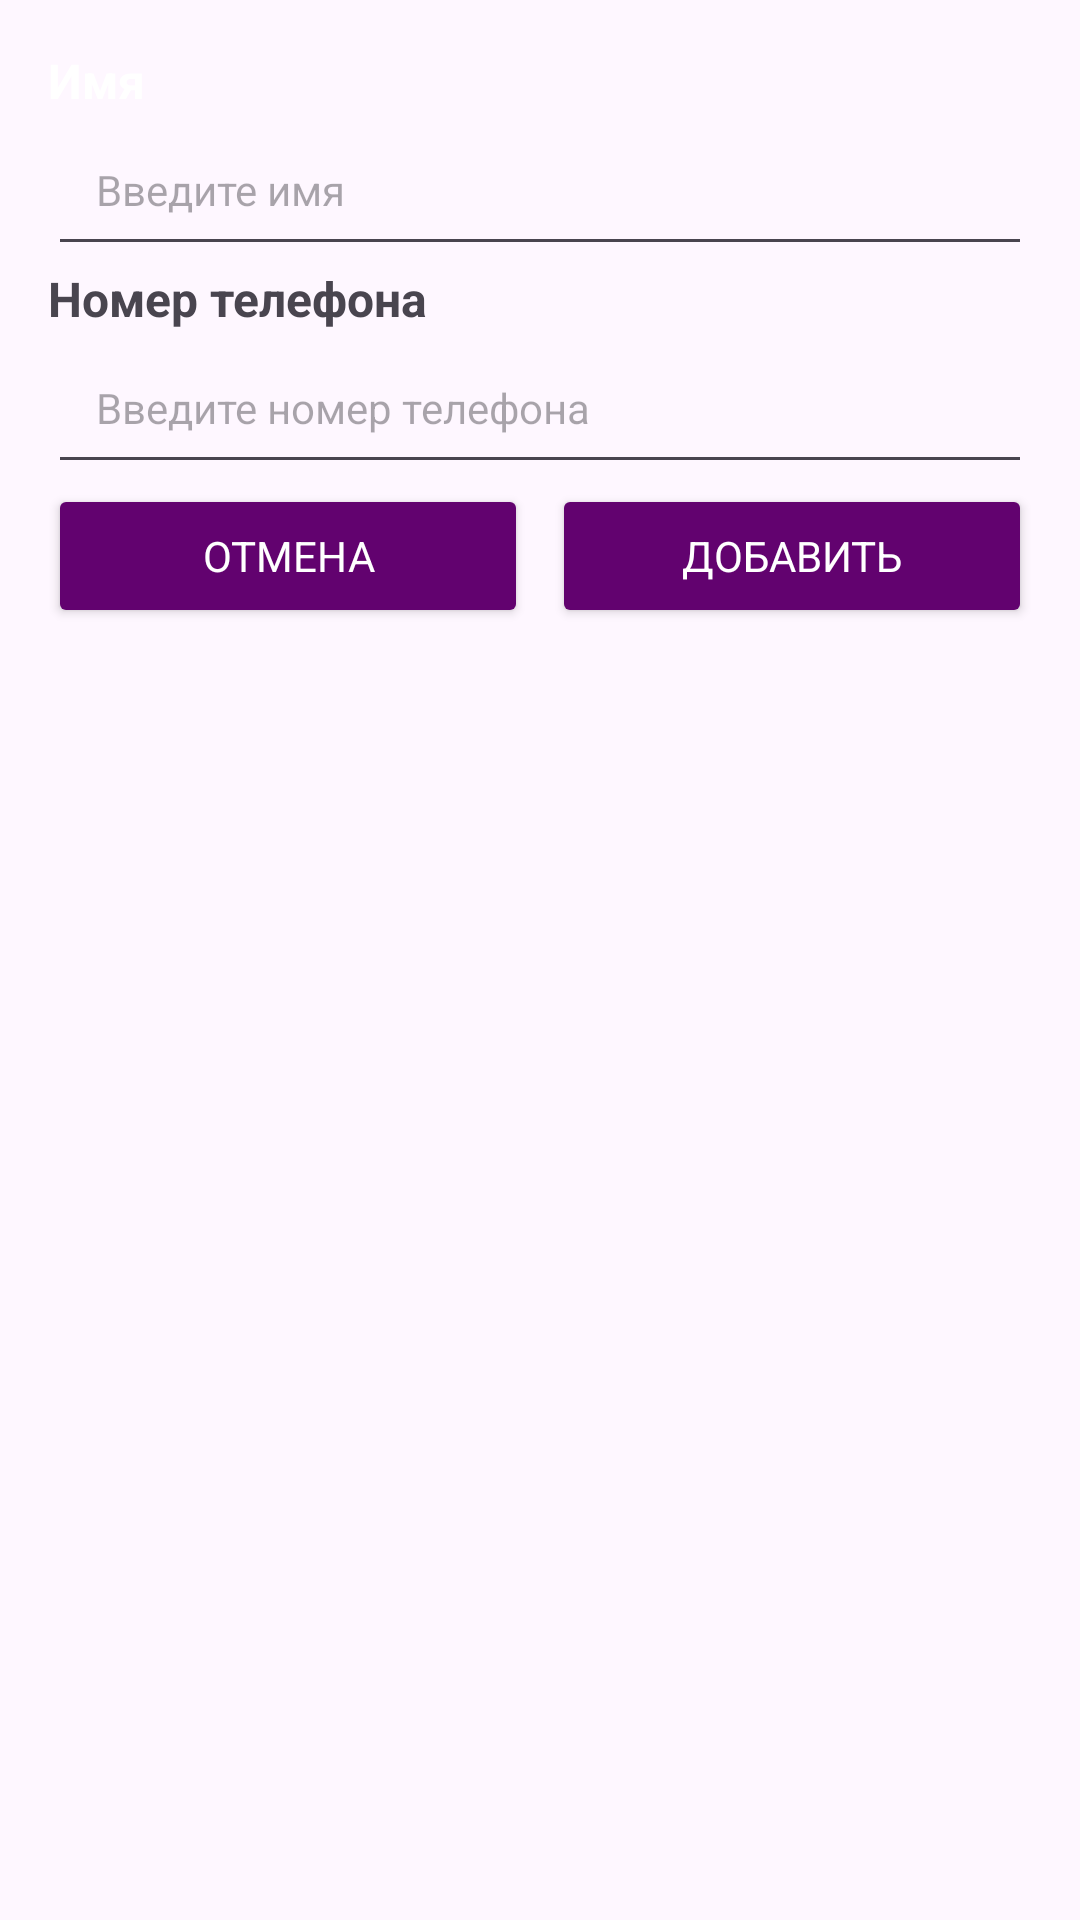

Layout XML and referenced resources for this Android screen:
<!-- AndroidManifest.xml: application theme Theme.RecyclerViewX -->
<!-- res/layout/dialog_add_contact.xml -->
<?xml version="1.0" encoding="utf-8"?>
<androidx.constraintlayout.widget.ConstraintLayout xmlns:android="http://schemas.android.com/apk/res/android"
    android:layout_width="match_parent"
    android:layout_height="wrap_content"
    xmlns:app="http://schemas.android.com/apk/res-auto"
    android:padding="16dp">

    <TextView
        android:id="@+id/nameLabel"
        android:layout_width="wrap_content"
        android:layout_height="wrap_content"
        android:text="Имя"
        android:textSize="16sp"
        android:textStyle="bold"
        android:textColor="#FFFFFF"
        app:layout_constraintStart_toStartOf="parent"
        app:layout_constraintTop_toTopOf="parent"
        android:layout_marginBottom="8dp" />

    <EditText
        android:id="@+id/nameEditText"
        android:layout_width="0dp"
        android:layout_height="wrap_content"
        android:hint="Введите имя"
        android:textSize="14sp"
        android:padding="16dp"
        app:layout_constraintStart_toStartOf="parent"
        app:layout_constraintEnd_toEndOf="parent"
        app:layout_constraintTop_toBottomOf="@id/nameLabel"
        android:layout_marginBottom="16dp"
        android:inputType="textPersonName" />

    <TextView
        android:id="@+id/phoneLabel"
        android:layout_width="wrap_content"
        android:layout_height="wrap_content"
        android:text="Номер телефона"
        android:textSize="16sp"
        android:textStyle="bold"
        app:layout_constraintStart_toStartOf="parent"
        app:layout_constraintTop_toBottomOf="@id/nameEditText"
        android:layout_marginBottom="8dp" />

    <EditText
        android:id="@+id/phoneEditText"
        android:layout_width="0dp"
        android:layout_height="wrap_content"
        android:hint="Введите номер телефона"
        android:textSize="14sp"
        android:padding="16dp"
        app:layout_constraintStart_toStartOf="parent"
        app:layout_constraintEnd_toEndOf="parent"
        app:layout_constraintTop_toBottomOf="@id/phoneLabel"
        android:layout_marginBottom="16dp"
        android:inputType="phone" />

    <LinearLayout
        android:layout_width="match_parent"
        android:layout_height="wrap_content"
        android:orientation="horizontal"
        app:layout_constraintTop_toBottomOf="@id/phoneEditText"
        android:gravity="end">

        <Button
            android:id="@+id/cancelButton"
            android:layout_width="0dp"
            android:layout_height="wrap_content"
            android:text="Отмена"
            android:backgroundTint="#62026F"
            android:textColor="#FFFFFF"
            android:fontFamily="sans-serif"
            android:layout_marginEnd="8dp"
            android:layout_weight="1" />

        <Button
            android:id="@+id/addButton"
            android:layout_width="0dp"
            android:layout_height="wrap_content"
            android:text="Добавить"
            android:backgroundTint="#62026F"
            android:textColor="#FFFFFF"
            android:fontFamily="sans-serif"
            android:layout_weight="1" />

    </LinearLayout>

</androidx.constraintlayout.widget.ConstraintLayout>
<!-- resources referenced by this layout -->
<resources>
  <style name="Theme.RecyclerViewX" parent="Base.Theme.RecyclerViewX" />
  <style name="Base.Theme.RecyclerViewX" parent="Theme.Material3.DayNight.NoActionBar">
          
          
      </style>
</resources>
